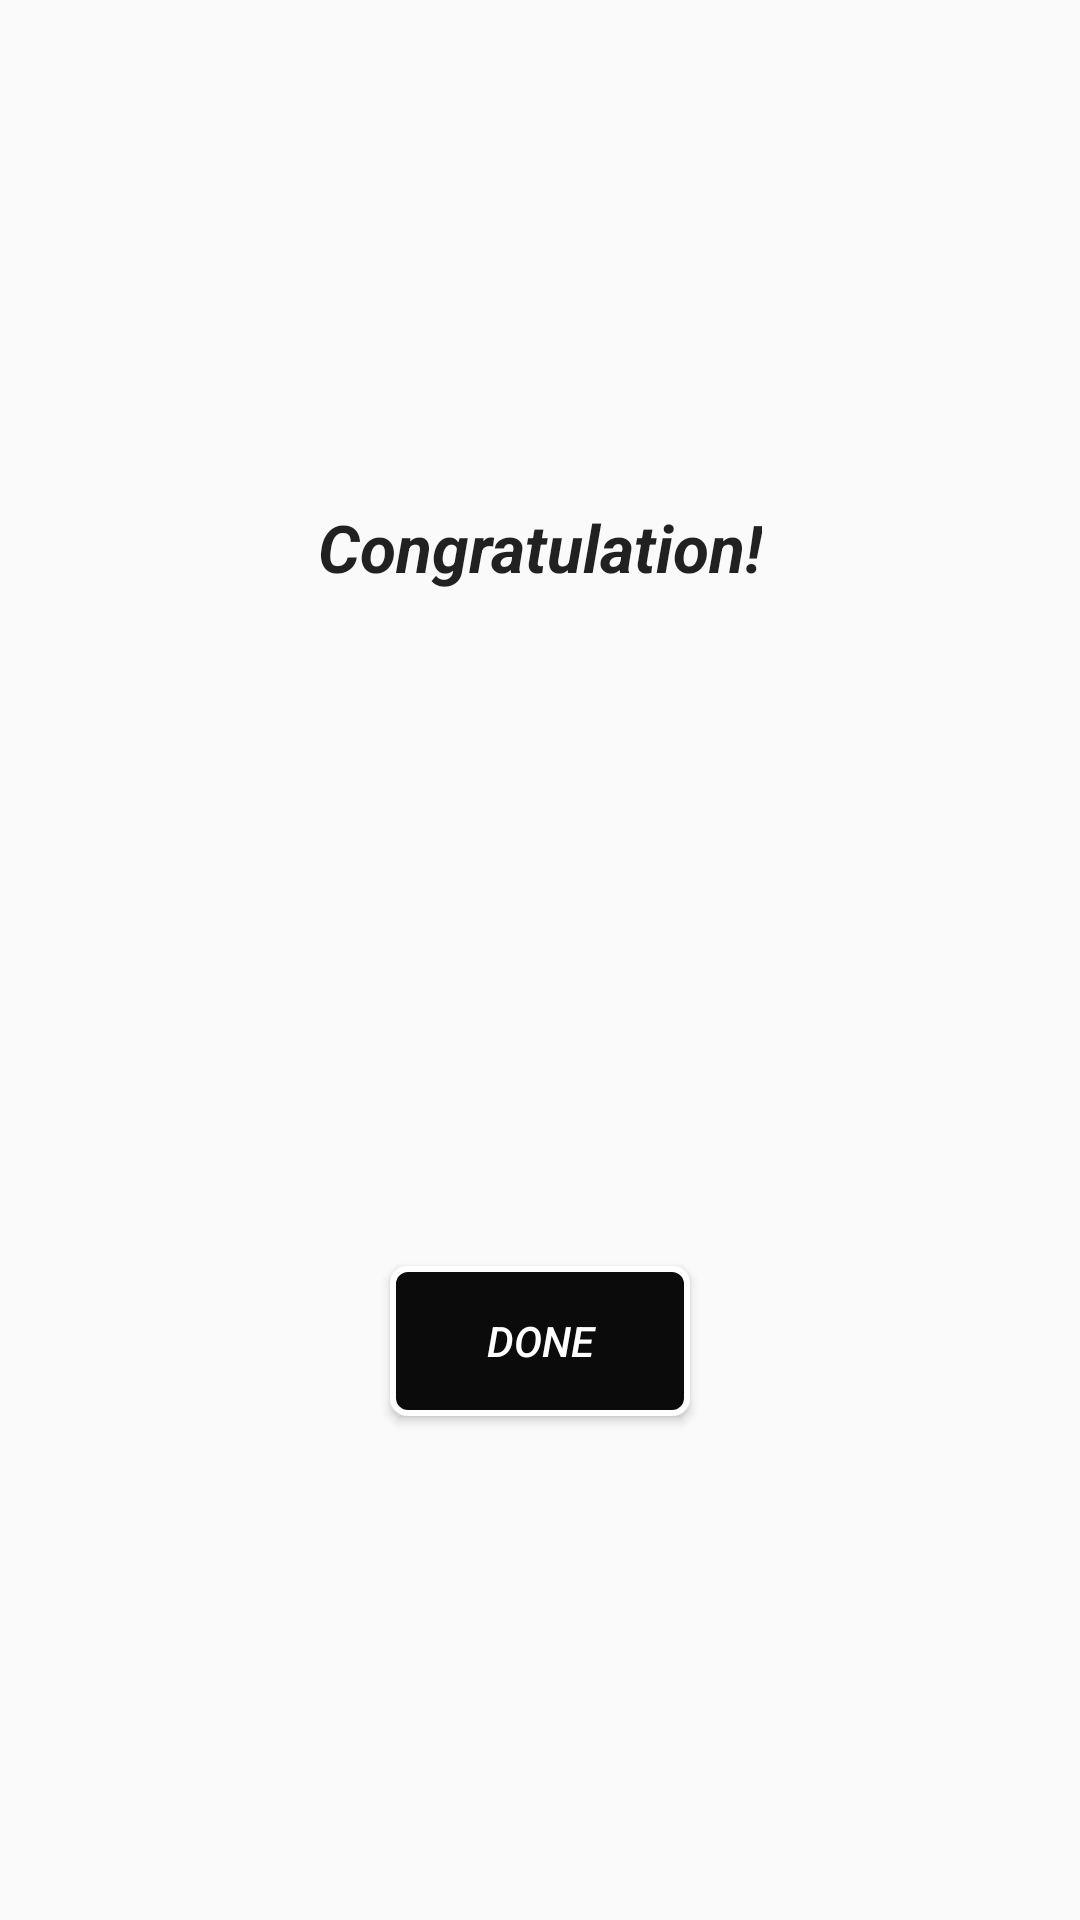

Here is an Android app screen rendered from its layout file. Give the layout XML and the strings, colors and styles it references.
<!-- AndroidManifest.xml: activity theme AppTheme.NoActionBar -->
<!-- res/layout/activity_match.xml -->
<?xml version="1.0" encoding="utf-8"?>
<LinearLayout xmlns:android="http://schemas.android.com/apk/res/android"
    android:layout_width="match_parent"
    android:layout_height="match_parent"
    android:gravity="center"
    android:orientation="vertical">

    <TextView
        android:id="@+id/textView"
        android:layout_width="wrap_content"
        android:layout_height="wrap_content"
        android:layout_gravity="center_horizontal"
        android:layout_marginBottom="25dp"
        android:text="@string/congrat_text"
        android:textAppearance="?android:attr/textAppearanceLarge"
        android:textStyle="bold|italic" />

    <ImageView
        android:id="@+id/personImageView"
        android:layout_width="225dp"
        android:layout_height="175dp"
        android:layout_gravity="center"
        android:contentDescription="@string/person_image_content_description" />

    <Button
        android:id="@+id/backButton"
        android:layout_width="100dp"
        android:layout_height="50dp"
        android:layout_marginTop="25dp"
        android:background="@drawable/button_background_with_white_frame"
        android:onClick="backButton"
        android:text="@string/done_text"
        android:textColor="@color/white"
        android:textStyle="italic" />

</LinearLayout>
<!-- resources referenced by this layout -->
<resources>
  <color name="white">#FFFFFF</color>
  <!-- drawable button_background_with_white_frame (drawable) -->
  <selector xmlns:android="http://schemas.android.com/apk/res/android">
      <item>
          <shape android:shape="rectangle">
              <solid android:color="@color/black" />
              <corners android:radius="5dp" />
              <stroke android:width="2dp" android:color="@android:color/white" />
          </shape>
      </item>
  
  </selector>
  <string name="congrat_text">Congratulation!</string>
  <string name="done_text">Done</string>
  <string name="person_image_content_description">person photo</string>
  <style name="AppTheme.NoActionBar">
          <item name="windowActionBar">false</item>
          <item name="windowNoTitle">true</item>
      </style>
  <color name="black">#0B0B0B</color>
</resources>
